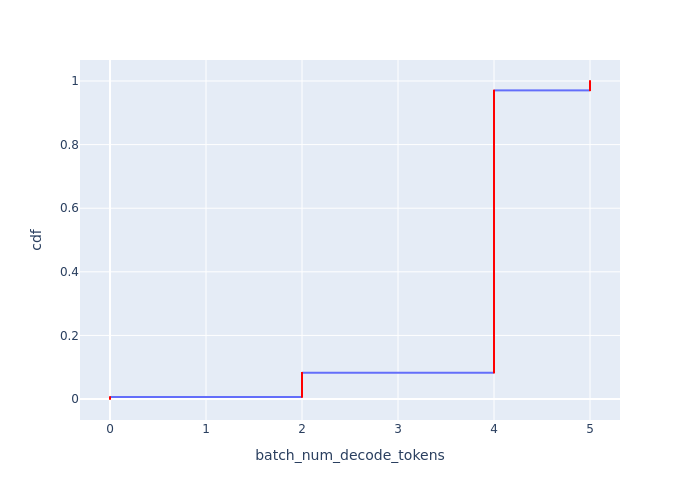

Data behind this chart, as committed beside it:
Batch Id, batch_num_decode_tokens, cdf
0, 0, 0.0001119
1, 0, 0.0002238
2, 0, 0.0003358
3, 0, 0.0004477
4, 0, 0.0005596
688, 0, 0.0006715
689, 0, 0.0007834
690, 0, 0.0008954
691, 0, 0.001007
1375, 0, 0.001119
1376, 0, 0.001231
1377, 0, 0.001343
1378, 0, 0.001455
1379, 0, 0.001567
2063, 0, 0.001679
2064, 0, 0.001791
2065, 0, 0.001903
2066, 0, 0.002015
2750, 0, 0.002126
2751, 0, 0.002238
2752, 0, 0.00235
2753, 0, 0.002462
2754, 0, 0.002574
3438, 0, 0.002686
3439, 0, 0.002798
3440, 0, 0.00291
3441, 0, 0.003022
4125, 0, 0.003134
4126, 0, 0.003246
4127, 0, 0.003358
4128, 0, 0.00347
4129, 0, 0.003581
4813, 0, 0.003693
4814, 0, 0.003805
4815, 0, 0.003917
4816, 0, 0.004029
5500, 0, 0.004141
5501, 0, 0.004253
5502, 0, 0.004365
5503, 0, 0.004477
5504, 0, 0.004589
6188, 0, 0.004701
6189, 0, 0.004813
6190, 0, 0.004924
6191, 0, 0.005036
6875, 0, 0.005148
6876, 0, 0.00526
6877, 0, 0.005372
6878, 0, 0.005484
6879, 0, 0.005596
7563, 0, 0.005708
7564, 0, 0.00582
7565, 0, 0.005932
7566, 0, 0.006044
8250, 0, 0.006156
8251, 0, 0.006267
8252, 2, 0.006379
8253, 2, 0.006491
8254, 2, 0.006603
8255, 2, 0.006715
... 8,875 more rows
